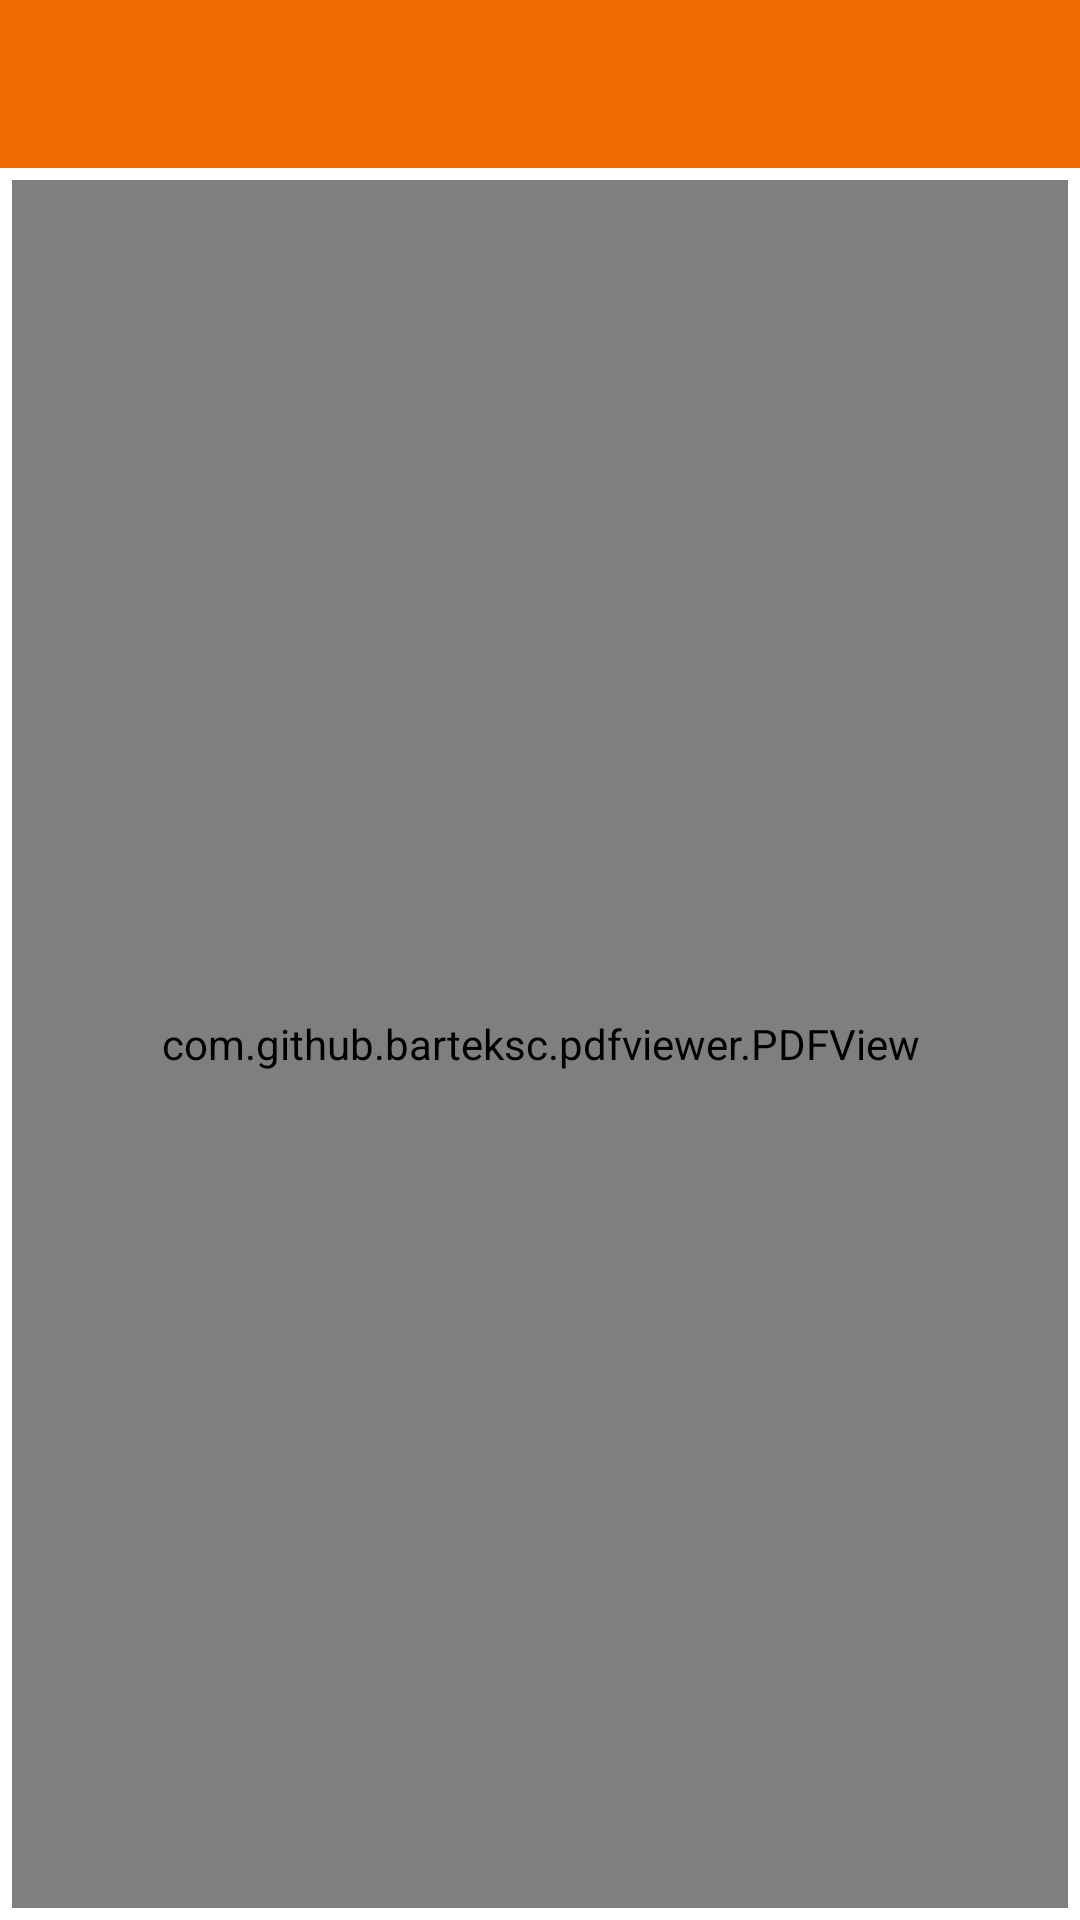

Here is an Android app screen rendered from its layout file. Give the layout XML and the strings, colors and styles it references.
<!-- AndroidManifest.xml: application theme AppTheme -->
<!-- res/layout/activity_pdf_reader.xml -->
<?xml version="1.0" encoding="utf-8"?>
<LinearLayout xmlns:android="http://schemas.android.com/apk/res/android"
    xmlns:app="http://schemas.android.com/apk/res-auto"
    xmlns:tools="http://schemas.android.com/tools"
    android:layout_width="match_parent"
    android:layout_height="match_parent"
    android:orientation="vertical"
    tools:context=".activity.PdfReaderActivity">

    <androidx.appcompat.widget.Toolbar
        android:id="@+id/toolbarPdf"
        android:layout_width="match_parent"
        android:layout_height="?attr/actionBarSize"
        android:background="@color/colorPrimary"
        android:minHeight="?attr/actionBarSize"
        android:theme="@style/ThemeOverlay.AppCompat.Dark" />

    <com.github.barteksc.pdfviewer.PDFView
        android:layout_width="match_parent"
        android:layout_height="match_parent"
        android:layout_margin="4dp"
        android:padding="4dp"
        android:id="@+id/pdfView"/>

</LinearLayout>
<!-- resources referenced by this layout -->
<resources>
  <color name="colorPrimary">#EE6C00</color>
  <style name="AppTheme" parent="Theme.MaterialComponents.Light.NoActionBar">
          
          <item name="colorPrimary">@color/colorPrimary</item>
          <item name="colorPrimaryDark">@color/colorPrimaryDark</item>
          <item name="colorAccent">@color/colorAccent</item>
          <item name="popupMenuStyle">@style/Widget.MaterialComponents.PopupMenu</item>
          <item name="android:contextPopupMenuStyle" tools:targetApi="n">@style/Widget.MaterialComponents.PopupMenu.ContextMenu</item>
          <item name="actionOverflowMenuStyle">@style/MyOverflowMenu</item>
      </style>
  <color name="colorPrimaryDark">#C23E10</color>
  <color name="colorAccent">#03DAC5</color>
  <style name="MyOverflowMenu" parent="Widget.AppCompat.PopupMenu.Overflow">
          <item name="overlapAnchor">false</item>
          <item name="android:overlapAnchor" tools:ignore="NewApi">false</item>
          <item name="android:dropDownVerticalOffset">4.0dip</item>
      </style>
</resources>
